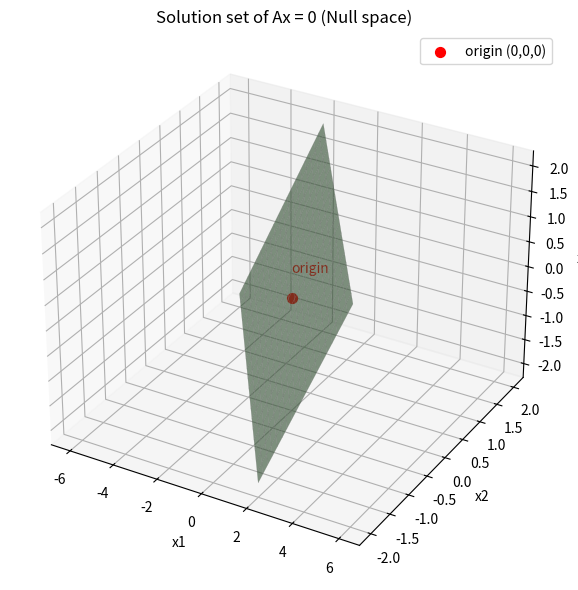

Source code (Python):
#!/usr/bin/env python3

import numpy as np
import matplotlib.pyplot as plt
from mpl_toolkits.mplot3d import Axes3D

# 예제: Ax = 0 형태의 선형 시스템
# A는 2x3 행렬 (자유변수 1개 → 해가 무한대)
A = np.array([
    [1, 2, -1],
    [0, 1,  2]
])

# null space 구하기: Ax = 0을 만족하는 x들
# scipy를 사용하지 않고 해 공간을 수작업으로 구성 (단순한 예제이므로)
# rref 결과로부터 x3 = t 를 자유변수로 두면:
# x1 = -2x2 + x3 → x1 = -2s + t
# x2 = s, x3 = t
s_vals = np.linspace(-2, 2, 20)
t_vals = np.linspace(-2, 2, 20)
S, T = np.meshgrid(s_vals, t_vals)

X1 = -2 * S + T
X2 = S
X3 = T

# 다시 그림을 그리되, 원점에 좌표축 교차점을 시각적으로 표시
fig = plt.figure(figsize=(8, 6))
ax = fig.add_subplot(111, projection='3d')

# 해 공간 (null space) 평면
ax.plot_surface(X1, X2, X3, alpha=0.6, color='lightgreen', edgecolor='gray', linewidth=0.2)

# 원점 표시
ax.scatter(0, 0, 0, color='red', s=50, label='origin (0,0,0)')
ax.text(0, 0, 0.5, 'origin', color='red')

# 축 설정 및 라벨
ax.set_title('Solution set of Ax = 0 (Null space)')
ax.set_xlabel('x1')
ax.set_ylabel('x2')
ax.set_zlabel('x3')
ax.legend()

plt.tight_layout()
plt.show()